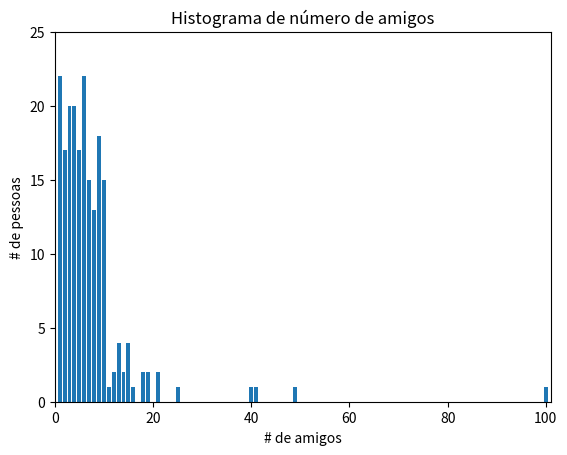

This chart was generated by the following Python code:
#Estatística abrange conceitos matemáticos e técnicas para compreendermos os dados
from collections import Counter
import matplotlib.pyplot as plt

num_friends = [100.0,49,41,40,25,21,21,19,19,18,18,16,15,15,15,15,14,14,13,13,13,13,12,12,11,10,10,10,10,10,10,10,10,10,10,10,10,10,10,10,9,9,9,9,9,9,9,9,9,9,9,9,9,9,9,9,9,9,8,8,8,8,8,8,8,8,8,8,8,8,8,7,7,7,7,7,7,7,7,7,7,7,7,7,7,7,6,6,6,6,6,6,6,6,6,6,6,6,6,6,6,6,6,6,6,6,6,6,5,5,5,5,5,5,5,5,5,5,5,5,5,5,5,5,5,4,4,4,4,4,4,4,4,4,4,4,4,4,4,4,4,4,4,4,4,3,3,3,3,3,3,3,3,3,3,3,3,3,3,3,3,3,3,3,3,2,2,2,2,2,2,2,2,2,2,2,2,2,2,2,2,2,1,1,1,1,1,1,1,1,1,1,1,1,1,1,1,1,1,1,1,1,1,1]

friends_counts = Counter(num_friends)
xs = range(101) #o maior valor é 100
ys = [friends_counts[x] for x in xs] #a altura indica o numero de amigos
plt.bar(xs, ys)
plt.axis([0, 101, 0, 25]) #limites dos eixos x e y
plt.title("Histograma de número de amigos")
plt.xlabel("# de amigos")
plt.ylabel("# de pessoas") 
plt.show()